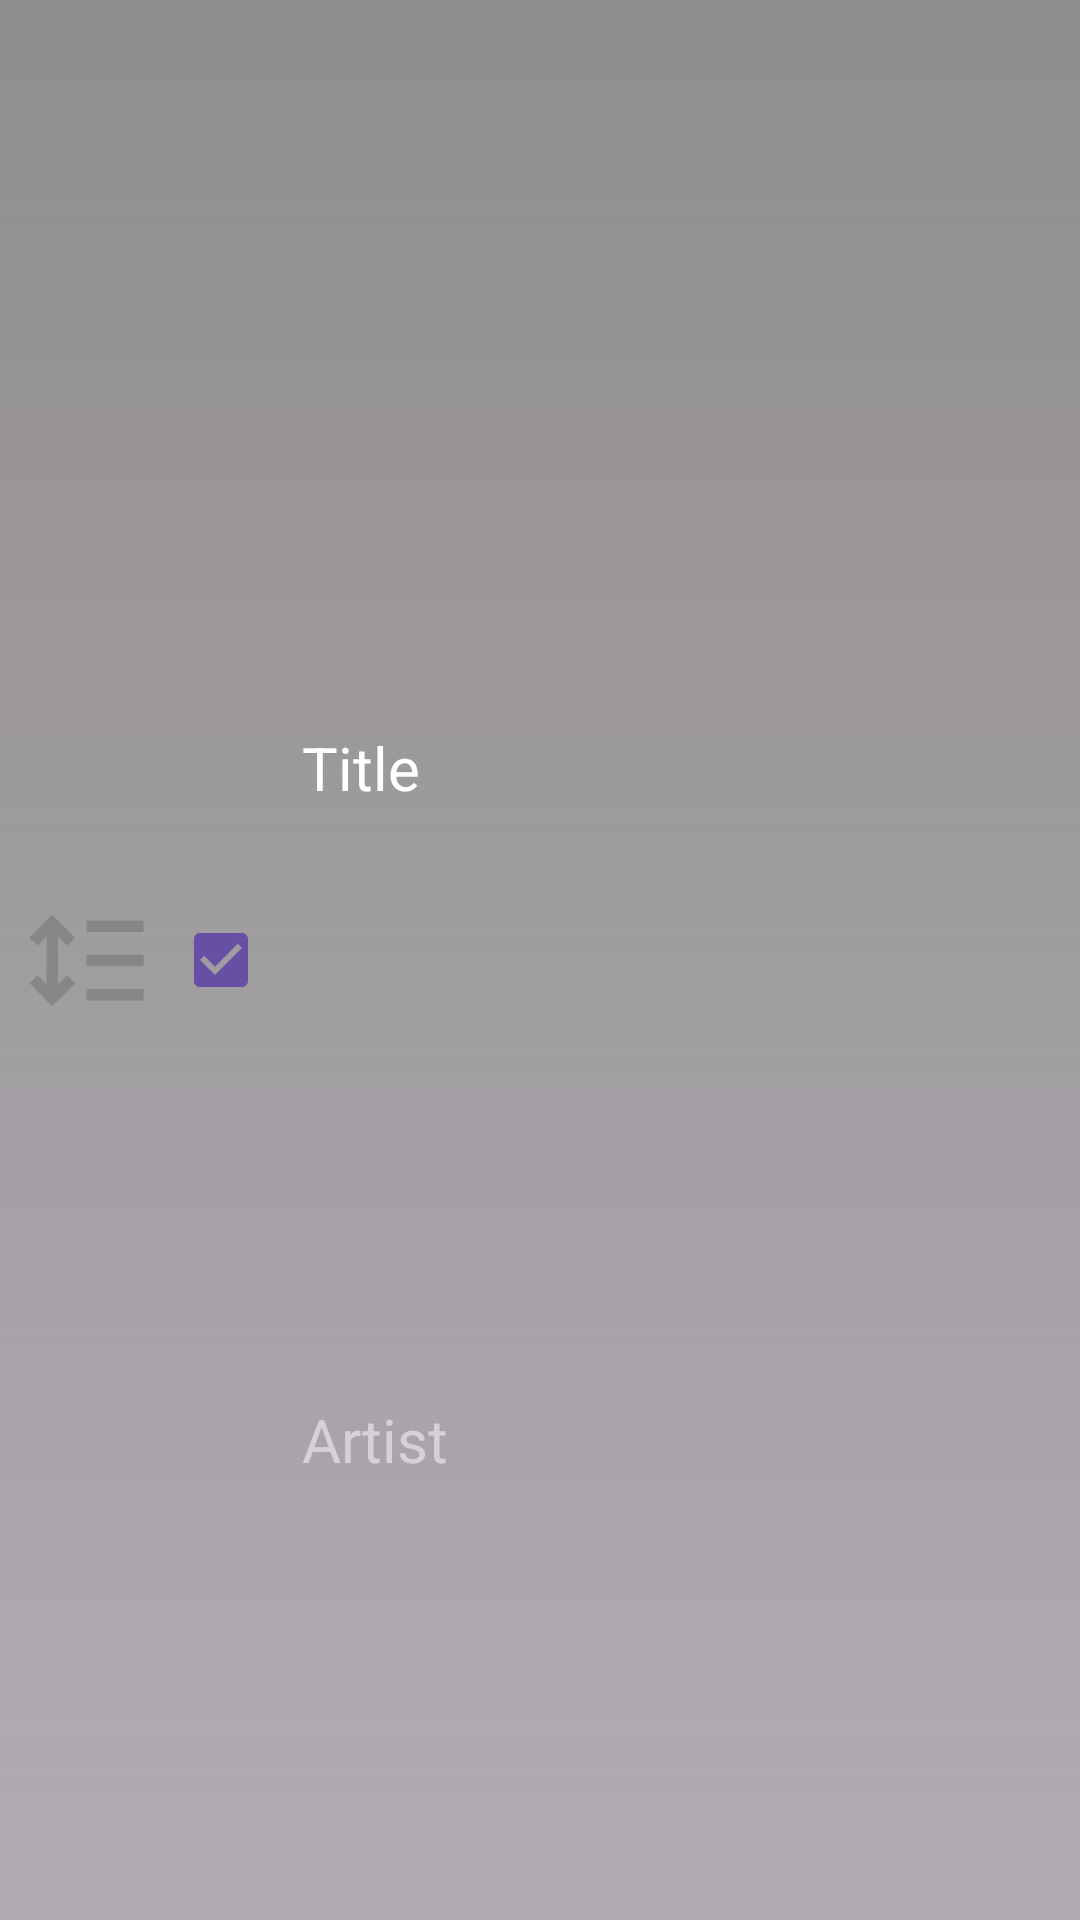

Layout XML and referenced resources for this Android screen:
<!-- AndroidManifest.xml: application theme Theme.SenseMusicClock -->
<!-- res/layout/fragment_list_edit_item.xml -->
<?xml version="1.0" encoding="utf-8"?>
<androidx.constraintlayout.widget.ConstraintLayout xmlns:android="http://schemas.android.com/apk/res/android"
    xmlns:app="http://schemas.android.com/apk/res-auto"
    android:layout_width="match_parent"
    android:layout_height="70dp"
    android:layout_marginVertical="4dp"
    android:background="@drawable/gradient4">

    <androidx.constraintlayout.widget.Guideline
        android:id="@+id/guideline14"
        android:layout_width="wrap_content"
        android:layout_height="wrap_content"
        android:orientation="vertical"
        app:layout_constraintGuide_percent="0.16" />

    <androidx.constraintlayout.widget.Guideline
        android:id="@+id/guideline15"
        android:layout_width="wrap_content"
        android:layout_height="wrap_content"
        android:orientation="vertical"
        app:layout_constraintGuide_percent="0.28" />

    <androidx.constraintlayout.widget.Guideline
        android:id="@+id/guideline16"
        android:layout_width="wrap_content"
        android:layout_height="wrap_content"
        android:orientation="vertical"
        app:layout_constraintGuide_percent="0.8" />

    <androidx.constraintlayout.widget.Guideline
        android:id="@+id/guideline11"
        android:layout_width="wrap_content"
        android:layout_height="wrap_content"
        android:orientation="horizontal"
        app:layout_constraintGuide_percent="0.2" />

    <androidx.constraintlayout.widget.Guideline
        android:id="@+id/guideline12"
        android:layout_width="wrap_content"
        android:layout_height="wrap_content"
        android:orientation="horizontal"
        app:layout_constraintGuide_percent="0.6" />

    <androidx.constraintlayout.widget.Guideline
        android:id="@+id/guideline13"
        android:layout_width="wrap_content"
        android:layout_height="wrap_content"
        android:orientation="horizontal"
        app:layout_constraintGuide_percent="0.9" />

    <TextView
        android:id="@+id/ItemTitleView"
        android:layout_width="0dp"
        android:layout_height="0dp"
        android:autoSizeMaxTextSize="20sp"
        android:autoSizeTextType="uniform"
        android:gravity="center_vertical"
        android:maxLines="1"
        android:text="Title"
        android:textColor="@color/white"
        android:textSize="16sp"
        app:layout_constraintBottom_toBottomOf="@id/guideline12"
        app:layout_constraintLeft_toLeftOf="@id/guideline15"
        app:layout_constraintRight_toRightOf="@id/guideline16"
        app:layout_constraintTop_toTopOf="@+id/guideline11" />

    <TextView
        android:id="@+id/ItemArtistView"
        android:layout_width="0dp"
        android:layout_height="0dp"
        android:autoSizeMaxTextSize="20sp"
        android:autoSizeTextType="uniform"
        android:gravity="center_vertical"
        android:maxLines="1"
        android:text="Artist"
        android:textColor="@color/white_glass_item_square"

        app:layout_constraintBottom_toBottomOf="@id/guideline13"
        app:layout_constraintLeft_toLeftOf="@id/guideline15"
        app:layout_constraintRight_toRightOf="@id/guideline16"
        app:layout_constraintTop_toTopOf="@id/guideline12" />

    <ImageButton
        android:id="@+id/moveButton"
        android:layout_width="0dp"
        android:layout_height="0dp"
        android:background="@null"
        android:backgroundTint="@null"
        android:padding="6dp"
        android:scaleType="fitCenter"
        android:src="@drawable/outline_format_line_spacing_24"
        app:layout_constraintBottom_toBottomOf="parent"
        app:layout_constraintLeft_toLeftOf="parent"
        app:layout_constraintRight_toRightOf="@id/guideline14"
        app:layout_constraintTop_toTopOf="parent" />

    <CheckBox
        android:id="@+id/listCheckBox"
        android:layout_width="0dp"
        android:layout_height="0dp"
        android:checked="true"
        android:padding="6dp"


        app:layout_constraintBottom_toBottomOf="parent"
        app:layout_constraintEnd_toStartOf="@+id/guideline15"
        app:layout_constraintStart_toStartOf="@+id/guideline14"
        app:layout_constraintTop_toTopOf="parent" />

    <ImageView
        android:id="@+id/ITEMArtwork"
        android:layout_width="0dp"
        android:layout_height="0dp"
        android:padding="3dp"
        app:layout_constraintBottom_toBottomOf="parent"
        app:layout_constraintLeft_toLeftOf="@id/guideline16"
        app:layout_constraintRight_toRightOf="parent"
        app:layout_constraintTop_toTopOf="parent" />

</androidx.constraintlayout.widget.ConstraintLayout>
<!-- resources referenced by this layout -->
<resources>
  <color name="white">#FFFFFFFF</color>
  <color name="white_glass_item_square">#80FFFFFF</color>
  <!-- drawable gradient4 (drawable) -->
  <?xml version="1.0" encoding="utf-8"?>
      <shape xmlns:android="http://schemas.android.com/apk/res/android">
          <gradient
              android:angle="90"
              android:startColor="#4D000000"
              android:endColor="#9F4D4D4D" />
      </shape>
  <!-- drawable outline_format_line_spacing_24 (drawable) -->
  <vector xmlns:android="http://schemas.android.com/apk/res/android"
      android:width="24dp"
      android:height="24dp"
      android:tint="#868686"
      android:viewportWidth="960"
      android:viewportHeight="960">
  
      <path
          android:fillColor="@android:color/white"
          android:pathData="M240,800L80,640L136,584L200,646L200,314L136,376L80,320L240,160L400,320L344,376L280,314L280,646L344,584L400,640L240,800ZM480,760L480,680L880,680L880,760L480,760ZM480,520L480,440L880,440L880,520L480,520ZM480,280L480,200L880,200L880,280L480,280Z" />
  
  </vector>
  <style name="Theme.SenseMusicClock" parent="Base.Theme.SenseMusicClock" />
  <style name="Base.Theme.SenseMusicClock" parent="Theme.Material3.DayNight.NoActionBar">
  
      </style>
</resources>
